Run: headless pygame with SDL's dummy video driver; simulated clock (each Clock.tick advances the game by its frame time, no real sleeping); random seed 0; keys injected as events and as key.get_pressed() state; no mouse input.
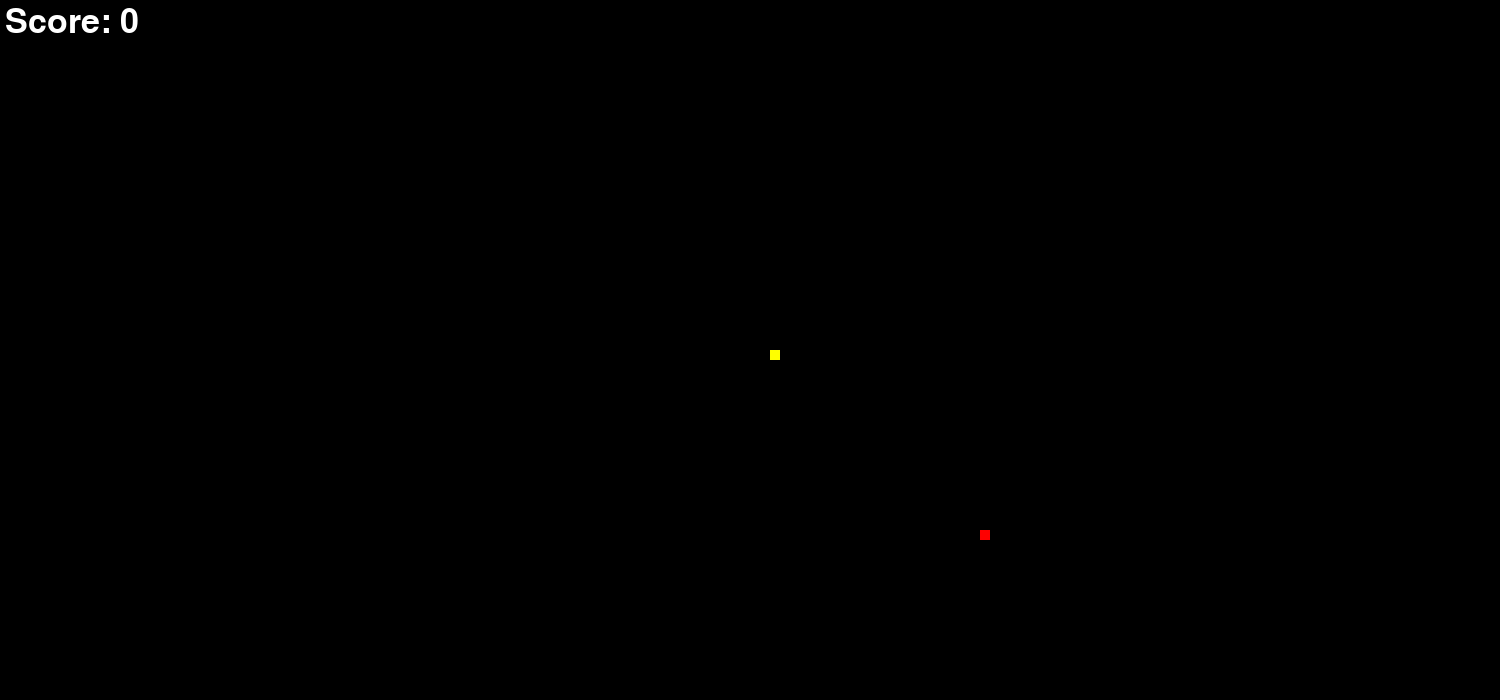
Frame 1 of 4 · flips 1–60 · no input
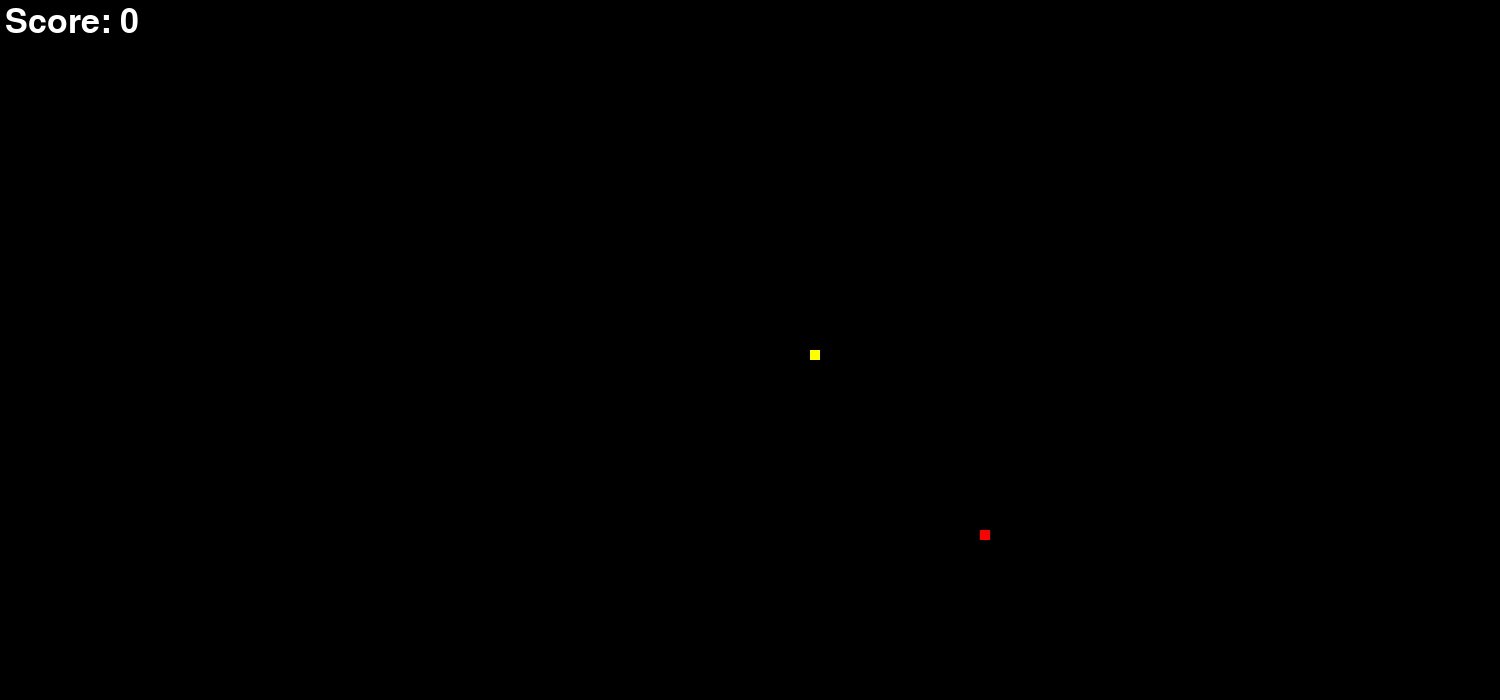
Frame 2 of 4 · flips 61–180 · tapped SPACE, RETURN · held RIGHT (→), D
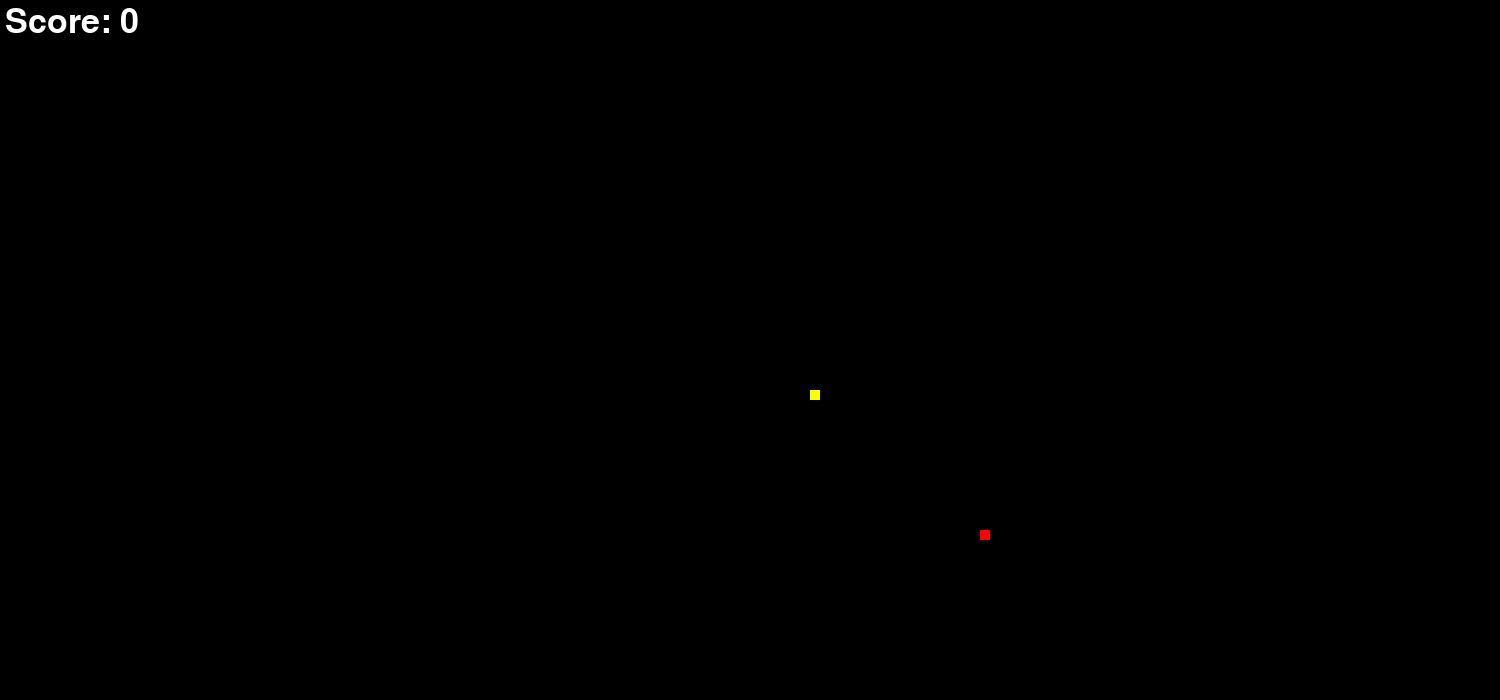
Frame 3 of 4 · flips 181–300 · held DOWN (↓), S
Frame 4 of 4 · flips 301–420 · held LEFT (←), A, UP (↑), W · screen same as frame 2, image omitted

The pygame program that drew these frames:

import pygame
from enum import Enum
from collections import deque
from random import randrange


#  устанавливаем константы и доплолняем по ходу
WIDTH = 15 * 10
HEIGHT = 7 * 10
SCALE = 10
RADIUS = 1
ELEMENT_SIZE = 10
FPS = 60
INITIAL_SPEED_DELAY = FPS // 2
SNAKE_COLOR = "yellow"
APPLE_COLOR = "red"
SCORE_COLOR = "white"
SCREEN_COLOR = "black"
GAME_OVER_COLOR = "red"

# направление для змейки


class Direction(Enum):
    UP = 1
    RIGHT = 2
    DOWN = 3
    LEFT = 4


class Element:
    def __init__(self, x: int, y: int) -> None:
        self.x = x
        self.y = y

    def __eq__(self, other) -> bool:
        return self.x == other.x and self.y == other.y


class Snake:
    def __init__(self, head: Element):
        self.snake = deque()
        self.snake.appendleft(head)
        self.direction = Direction.RIGHT  # текущий вектор движения

    def set_direction(self, new_direction) -> None:
        # ограниение направления в обратную сторону,
        # когда размер змейки больше одного
        if len(self.snake) == 1 or (
                new_direction.value % 2 != self.direction.value % 2):
            self.direction = new_direction

    def enqueue(self, new_head: Element):
        self.snake.appendleft(new_head)

    def dequeue(self):
        self.snake.pop()

    def get_new_head(self) -> Element:   # направление движения
        head = self.snake[0]
        if self.direction == Direction.UP:
            return Element(head.x, head.y + 1)
        if self.direction == Direction.RIGHT:
            return Element(head.x + 1,  head.y)
        if self.direction == Direction.DOWN:
            return Element(head.x, head.y - 1)
        if self.direction == Direction.LEFT:
            return Element(head.x - 1, head.y)

    def is_contains(self, element: Element) -> bool:
        # проверка находится ли элемент на змейке
        try:
            self.snake.index(element)
            return True
        except ValueError:
            return False


def get_random_element() -> Element:
    return Element(randrange(0, WIDTH), randrange(0, HEIGHT))


def gen_apple(snake: Snake):
    candidate = None
    while candidate is None:
        candidate = get_random_element()
        # проверка находится ли яблоко уже в теле змеи
        if snake.is_contains(candidate):
            candidate = None
    return candidate


# получение центра поля для начально позиции змеи
def gen_center_element() -> Element:
    return Element(WIDTH // 2, HEIGHT // 2)


# проверка что элемент внутри поля
def is_field_containts(e: Element) -> bool:
    return 0 <= e.x < WIDTH and 0 <= e.y < HEIGHT


# функция для проверки что внутри не находится на змейке
def is_good_head(head: Element, snake: Snake) -> bool:
    return is_field_containts(head) and not snake.is_contains(head)


#  Настрока интерфейса pygame, методы для обращения к библиотеке PyGame

class Infrastructure:
    def __init__(self):
        pygame.init()
        self.font = pygame.font.Font(None, 5 * SCALE)  # шрифт
        self.screen = pygame.display.set_mode(
            [WIDTH * SCALE, HEIGHT * SCALE])   # дисплей с заданными размерами
        self.clock = pygame.time.Clock()

    def is_quit_event(self) -> bool:
        for event in pygame.event.get():
            if event.type == pygame.QUIT:  # проверка на выход из игры
                print("quit event")
                return True
        return False

    def get_pressed_key(self) -> Direction:  # работа с клавишами
        key = pygame.key.get_pressed()
        if key[pygame.K_UP]:
            return Direction.DOWN
        if key[pygame.K_RIGHT]:
            return Direction.RIGHT
        if key[pygame.K_DOWN]:
            return Direction.UP
        if key[pygame.K_LEFT]:
            return Direction.LEFT
        return None

    def fill_screen(self):    # заполнение эрана цветом
        self.screen.fill(SCREEN_COLOR)

    def draw_element(self, x, y, color):  # прямоуголиник на эране
        pygame.draw.rect(
            self.screen,
            pygame.Color(color),
            (x * SCALE, y * SCALE, ELEMENT_SIZE, ELEMENT_SIZE),
            0,
            RADIUS,
        )

    # отображение текста на экране
    def draw_score(self, score: int) -> None:
        self.screen.blit(
            self.font.render(f"Score: {score}", True, pygame.Color(
                SCORE_COLOR)),
            (5, 5),
        )

    # создание текстовой надписи с определенным текстом и определенным размером
    def draw_game_over(self) -> None:
        message = self.font.render("GAME OVER", True, pygame.Color(
            GAME_OVER_COLOR))
        self.screen.blit(
            message,
            message.get_rect(center=((WIDTH // 2 * SCALE), (
                HEIGHT // 2 * SCALE))),
        )

    def update_and_tick(self) -> None:  # обновление экрана
        pygame.display.update()
        self.clock.tick(FPS*100)

    def quit(self) -> None:  # завершение работы
        pygame.quit()

# Собираем все


class Game:
    def __init__(self, infrastructure: Infrastructure) -> None:
        self.infrastructure = infrastructure
        head = gen_center_element()
        self.snake = Snake(head)
        self.apple = gen_apple(self.snake)
        self.tick_counter = 0
        self.score = 0
        self.snake_speed_delay = INITIAL_SPEED_DELAY
        self.is_running = True
        self.is_game_over = False

    # Обработка событий, таких как нажатия клавиш и выход из игры
    def process_events(self) -> None:
        if self.infrastructure.is_quit_event():
            self.is_running = False
        new_direction = self.infrastructure.get_pressed_key()
        if new_direction is not None:
            self.snake.set_direction(new_direction)

    def update_state(self) -> None:
        if self.is_game_over:
            return
        self.tick_counter += 1
        if not self.tick_counter % self.snake_speed_delay:
            head = self.snake.get_new_head()
            if is_good_head(head, self.snake):
                self.snake.enqueue(head)
                if head == self.apple:
                    self.score += 1
                    self.apple = gen_apple(self.snake)
                else:
                    self.snake.dequeue()
            else:
                self.is_game_over = True

    def render(self) -> None:
        self.infrastructure.fill_screen()
        for e in self.snake.snake:
            self.infrastructure.draw_element(e.x, e.y, SNAKE_COLOR)
        self.infrastructure.draw_element(
            self.apple.x, self.apple.y, APPLE_COLOR)
        self.infrastructure.draw_score(self.score)
        if self.is_game_over:
            self.infrastructure.draw_game_over()
        self.infrastructure.update_and_tick()

    def loop(self):
        while self.is_running:
            self.process_events()
            self.update_state()
            self.render()
        self.infrastructure.quit()


if __name__ == "__main__":
    game = Game(Infrastructure())
    game.loop()
